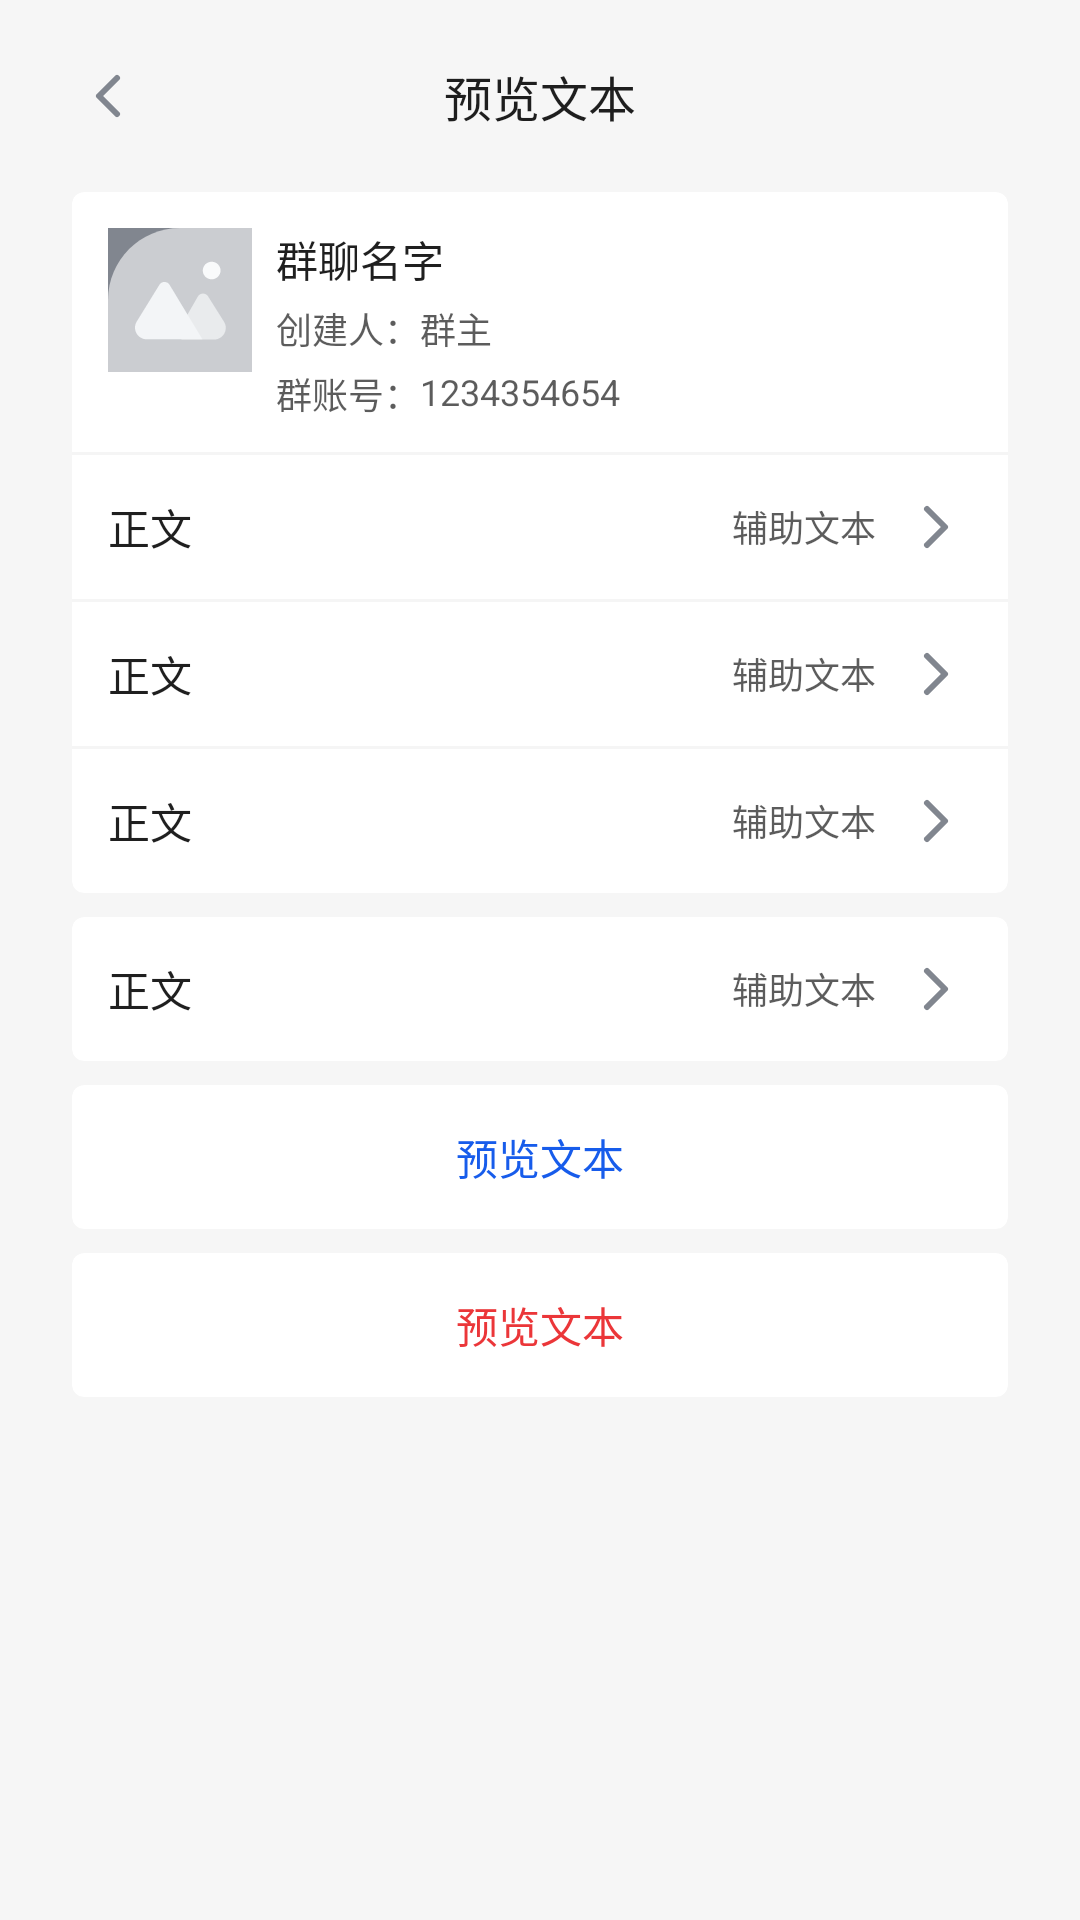

Reconstruct the res/layout file that produces this screen, plus the resources it refers to.
<!-- AndroidManifest.xml: application theme Theme.GotlinIm -->
<!-- res/layout/m_activity_group_info.xml -->
<?xml version="1.0" encoding="utf-8"?>
<androidx.constraintlayout.widget.ConstraintLayout xmlns:android="http://schemas.android.com/apk/res/android"
    xmlns:app="http://schemas.android.com/apk/res-auto"
    xmlns:tools="http://schemas.android.com/tools"
    android:layout_width="match_parent"
    android:layout_height="match_parent"
    android:background="?attr/bg_default"
    tools:context=".view.activity.GroupInfoActivity">
    <include
        android:id="@+id/toolbar_group_info"
        layout="@layout/m_my_toolbar"/>

    <androidx.cardview.widget.CardView
        android:id="@+id/cv_info_top_item"
        android:layout_width="match_parent"
        android:layout_height="wrap_content"
        app:cardElevation="0dp"
        app:cardMaxElevation="0dp"
        android:layout_marginRight="@dimen/im_common_horizontal"
        android:layout_marginLeft="@dimen/im_common_horizontal"
        android:background="?attr/bg_default"
        app:cardCornerRadius="4dp"
        app:layout_constraintTop_toBottomOf="@+id/toolbar_group_info"
        tools:layout_editor_absoluteX="24dp">

        <LinearLayout
            android:layout_width="match_parent"
            android:layout_height="match_parent"
            android:orientation="vertical">

            <androidx.constraintlayout.widget.ConstraintLayout
                android:layout_width="match_parent"
                android:layout_height="wrap_content">

                <ImageView
                    android:id="@+id/iv_picture"
                    android:layout_width="@dimen/user_pic"
                    android:layout_height="@dimen/user_pic"
                    android:layout_marginStart="@dimen/im_spacing_large"
                    android:layout_marginTop="@dimen/im_spacing_large"
                    android:background="@drawable/ic_img_default"
                    app:layout_constraintBottom_toBottomOf="parent"
                    app:layout_constraintStart_toStartOf="parent"
                    app:layout_constraintTop_toTopOf="parent"
                    app:layout_constraintVertical_bias="0.0" />

                <TextView
                    android:id="@+id/tv_name"
                    android:layout_width="wrap_content"
                    android:layout_height="wrap_content"
                    android:layout_marginStart="@dimen/im_spacing_medium"
                    android:text="群聊名字"
                    android:textColor="?attr/text_ultrastrong"
                    android:textSize="@dimen/im_text_medium"
                    app:layout_constraintStart_toEndOf="@+id/iv_picture"
                    app:layout_constraintTop_toTopOf="@+id/iv_picture" />

                <TextView
                    android:id="@+id/tv_nn"
                    android:layout_width="wrap_content"
                    android:layout_height="wrap_content"
                    android:layout_marginTop="@dimen/im_spacing_small"
                    android:text="创建人："
                    android:textColor="?attr/text_strong"
                    android:textSize="@dimen/im_text_small"
                    app:layout_constraintStart_toStartOf="@+id/tv_name"
                    app:layout_constraintTop_toBottomOf="@+id/tv_name" />

                <TextView
                    android:id="@+id/tv_s"
                    android:layout_width="wrap_content"
                    android:layout_height="wrap_content"
                    android:layout_marginTop="4dp"
                    android:text="群账号："
                    android:textColor="?attr/text_strong"
                    android:textSize="@dimen/im_text_small"
                    app:layout_constraintStart_toStartOf="@+id/tv_nn"
                    app:layout_constraintTop_toBottomOf="@+id/tv_nn" />

                <TextView
                    android:id="@+id/tv_builder"
                    android:layout_width="wrap_content"
                    android:layout_height="wrap_content"
                    android:text="群主"
                    android:textColor="?attr/text_strong"
                    android:textSize="@dimen/im_text_small"
                    app:layout_constraintBottom_toBottomOf="@+id/tv_nn"
                    app:layout_constraintEnd_toEndOf="parent"
                    app:layout_constraintHorizontal_bias="0.0"
                    app:layout_constraintStart_toEndOf="@+id/tv_nn"
                    app:layout_constraintTop_toTopOf="@+id/tv_nn"
                    app:layout_constraintVertical_bias="0.0" />

                <TextView
                    android:id="@+id/tv_group_id"
                    android:layout_width="wrap_content"
                    android:layout_height="wrap_content"
                    android:text="1234354654"
                    android:textColor="?attr/text_strong"
                    android:textSize="@dimen/im_text_small"
                    android:layout_marginBottom="@dimen/im_spacing_large"
                    app:layout_constraintBottom_toBottomOf="@+id/tv_s"
                    app:layout_constraintStart_toStartOf="@+id/tv_builder"
                    app:layout_constraintTop_toTopOf="@+id/tv_s"
                    app:layout_constraintVertical_bias="0.0" />


            </androidx.constraintlayout.widget.ConstraintLayout>

            <ImageView
                android:layout_width="match_parent"
                android:layout_height="1dp"
                android:background="?attr/border_weak" />

            <include
                android:id="@+id/tab_group_name"
                layout="@layout/m_info_item_in_back" />
            <ImageView
                android:layout_width="match_parent"
                android:layout_height="1dp"
                android:background="?attr/border_weak" />

            <include
                android:id="@+id/tab_group_numbers"
                layout="@layout/m_info_item_in_back" />
            <ImageView
                android:layout_width="match_parent"
                android:layout_height="1dp"
                android:background="?attr/border_weak" />

            <include
                android:id="@+id/tab_group_nickname"
                layout="@layout/m_info_item_in_back" />
        </LinearLayout>
    </androidx.cardview.widget.CardView>


    <androidx.cardview.widget.CardView
        android:id="@+id/cardView4"
        android:layout_width="match_parent"
        android:layout_height="wrap_content"
        app:cardElevation="0dp"
        app:cardMaxElevation="0dp"
        android:layout_marginStart="@dimen/im_common_horizontal"
        android:layout_marginTop="@dimen/im_spacing_medium"
        android:layout_marginEnd="@dimen/im_common_horizontal"
        app:cardCornerRadius="@dimen/im_spacing_small"
        app:layout_constraintEnd_toEndOf="parent"
        app:layout_constraintStart_toStartOf="parent"
        app:layout_constraintTop_toBottomOf="@+id/cv_info_top_item">

        <include
            android:id="@+id/tab_item_info_search"
            layout="@layout/m_info_item_in_back" />
    </androidx.cardview.widget.CardView>


    <LinearLayout
        android:layout_width="match_parent"
        android:layout_height="wrap_content"
        android:orientation="vertical"
        android:layout_marginTop="@dimen/im_spacing_medium"
        android:layout_marginRight="@dimen/im_common_horizontal"
        android:layout_marginLeft="@dimen/im_common_horizontal"
        app:layout_constraintEnd_toEndOf="parent"
        app:layout_constraintStart_toStartOf="parent"
        app:layout_constraintTop_toBottomOf="@+id/cardView4">

        <androidx.cardview.widget.CardView
            android:layout_width="match_parent"
            android:layout_height="match_parent"
            android:layout_gravity="center"
            android:background="?attr/bg_default"
            app:cardElevation="0dp"
            app:cardMaxElevation="0dp"
            android:layout_marginBottom="@dimen/im_spacing_medium"
            app:cardCornerRadius="@dimen/im_spacing_small"
            >
            <include
                android:id="@+id/tab_add_start_group"
                layout="@layout/m_info_item_blue" />
        </androidx.cardview.widget.CardView>

        <androidx.cardview.widget.CardView
            android:id="@+id/tab_layout_group"
            android:layout_width="match_parent"
            android:layout_height="match_parent"
            android:layout_gravity="center"
            android:background="?attr/bg_default"
            app:cardElevation="0dp"
            app:cardMaxElevation="0dp"
            android:layout_marginBottom="@dimen/im_spacing_small"
            app:cardCornerRadius="@dimen/im_spacing_small"
            >
            <include
                android:id="@+id/tab_delete_group"
                layout="@layout/m_info_item_red" />
        </androidx.cardview.widget.CardView>
    </LinearLayout>


</androidx.constraintlayout.widget.ConstraintLayout>
<!-- res/layout/m_my_toolbar.xml (included above) -->
<?xml version="1.0" encoding="utf-8"?>
<FrameLayout
    xmlns:android="http://schemas.android.com/apk/res/android"
    android:layout_width="match_parent"
    android:layout_height="@dimen/im_toolbar_height"
    android:background="?attr/bg_default"
    android:paddingHorizontal="@dimen/im_common_horizontal"
    android:clickable="true"
    android:focusable="true">

    <ImageButton
        android:id="@+id/img_chevron_left"
        android:layout_width="@dimen/im_icon_medium"
        android:layout_height="@dimen/im_icon_medium"
        android:layout_gravity="center_vertical"
        android:background="@drawable/ic_28_chevron_left" />

    <TextView
        android:id="@+id/title"
        android:layout_width="wrap_content"
        android:layout_height="@dimen/im_icon_huge"
        android:layout_gravity="center"
        android:gravity="center"
        android:textColor="?attr/text_ultrastrong"
        android:textSize="@dimen/im_text_large"
        android:text="@string/preview_text"/>

    <Button
        android:id="@+id/img_more"
        android:layout_width="@dimen/button_weigh"
        android:layout_height="@dimen/button_high"
        android:text="保存"
        android:textColor="?attr/text_strong"
        android:textSize="@dimen/im_text_small"
        android:layout_gravity="center_vertical|right"
        android:visibility="gone"/>

</FrameLayout>
<!-- res/layout/m_info_item_in_back.xml (included above) -->
<?xml version="1.0" encoding="utf-8"?>
<FrameLayout xmlns:android="http://schemas.android.com/apk/res/android"
    xmlns:app="http://schemas.android.com/apk/res-auto"
    android:layout_width="match_parent"
    android:layout_height="@dimen/im_login_button_height"
    android:clickable="true"
    android:focusable="true">

    <RelativeLayout
        android:layout_width="match_parent"
        android:layout_height="match_parent">

        <TextView
            android:id="@+id/tv_item_main_text"
            android:layout_width="wrap_content"
            android:layout_height="wrap_content"
            android:layout_centerVertical="true"
            android:layout_marginLeft="@dimen/im_spacing_large"
            android:text="正文"
            android:textColor="?attr/text_ultrastrong"
            android:textSize="@dimen/im_text_medium" />

        <ImageView
            android:id="@+id/iv_item_entry"
            android:layout_width="wrap_content"
            android:layout_height="wrap_content"
            android:layout_centerVertical="true"
            android:layout_alignParentRight="true"
            android:layout_marginRight="@dimen/im_spacing_large"
            app:srcCompat="@drawable/ic_24_chevron_right" />
        <TextView
            android:id="@+id/tv_item_auxiliary_text"
            android:layout_width="wrap_content"
            android:layout_height="wrap_content"
            android:text="辅助文本"
            android:textSize="@dimen/im_text_small"
            android:textColor="?attr/text_strong"
            android:layout_centerVertical="true"
            android:layout_marginRight="@dimen/im_spacing_medium"
            android:layout_toLeftOf="@+id/iv_item_entry"/>
    </RelativeLayout>

</FrameLayout>
<!-- res/layout/m_info_item_blue.xml (included above) -->
<?xml version="1.0" encoding="utf-8"?>
<FrameLayout xmlns:android="http://schemas.android.com/apk/res/android"
    android:layout_width="match_parent"
    android:layout_height="@dimen/im_login_button_height"
    android:clickable="true"
    android:focusable="true">

        <TextView
            android:id="@+id/tv_blue"
            android:layout_width="wrap_content"
            android:layout_height="wrap_content"
            android:layout_gravity="center"
            android:text="@string/preview_text"
            android:textColor="?attr/text_link"
            android:textSize="@dimen/im_text_medium" />
</FrameLayout>
<!-- res/layout/m_info_item_red.xml (included above) -->
<?xml version="1.0" encoding="utf-8"?>
<FrameLayout xmlns:android="http://schemas.android.com/apk/res/android"
    android:layout_width="match_parent"
    android:layout_height="@dimen/im_login_button_height"
    android:clickable="true"
    android:focusable="true"
    >
        <TextView
            android:id="@+id/tv_red"
            android:layout_width="wrap_content"
            android:layout_height="wrap_content"
            android:layout_gravity="center"
            android:text="@string/preview_text"
            android:textColor="?attr/text_error"
            android:textSize="@dimen/im_text_medium" />
</FrameLayout>
<!-- resources referenced by this layout -->
<resources>
  <dimen name="button_high">38dp</dimen>
  <dimen name="button_weigh">56dp</dimen>
  <dimen name="im_common_horizontal">24dp</dimen>
  <dimen name="im_icon_huge">36dp</dimen>
  <dimen name="im_icon_medium">24dp</dimen>
  <dimen name="im_login_button_height">48dp</dimen>
  <dimen name="im_spacing_large">12dp</dimen>
  <dimen name="im_spacing_medium">8dp</dimen>
  <dimen name="im_spacing_small">4dp</dimen>
  <dimen name="im_text_large">16sp</dimen>
  <dimen name="im_text_medium">14sp</dimen>
  <dimen name="im_text_small">12sp</dimen>
  <dimen name="im_toolbar_height">64dp</dimen>
  <dimen name="user_pic">48dp</dimen>
  <!-- drawable ic_24_chevron_right (drawable) -->
  <vector xmlns:android="http://schemas.android.com/apk/res/android"
      android:width="24dp"
      android:height="24dp"
      android:viewportWidth="24"
      android:viewportHeight="24">
    <path
        android:pathData="M9,18l6,-6l-6,-6"
        android:strokeLineJoin="round"
        android:strokeWidth="2"
        android:fillColor="#00000000"
        android:strokeColor="?attr/icon_medium"
        android:strokeLineCap="round"/>
  </vector>
  <!-- drawable ic_28_chevron_left (drawable) -->
  <vector xmlns:android="http://schemas.android.com/apk/res/android"
      android:width="28dp"
      android:height="28dp"
      android:viewportWidth="24"
      android:viewportHeight="24">
    <path
        android:pathData="M15,18l-6,-6l6,-6"
        android:strokeLineJoin="round"
        android:strokeWidth="2"
        android:fillColor="#00000000"
        android:strokeColor="?attr/icon_medium"
        android:strokeLineCap="round"/>
  </vector>
  <string name="preview_text">预览文本</string>
  <color name="Grayblue_02">#81868f</color>
  <color name="Grayblue_03">#cbcdd1</color>
  <color name="Grayblue_06">#f9fafb</color>
  <color name="Grayblue_04">#e9ebed</color>
  <color name="Grayblue_05">#f3f5f7</color>
  <color name="accent_default">@color/PrimaryBlue_03</color>
  <color name="accent_hover">@color/PrimaryBlue_02</color>
  <color name="accent_press">@color/PrimaryBlue_01</color>
  <color name="accent_disabled">@color/PrimaryBlue_06</color>
  <color name="critical_default">@color/Red_03</color>
  <color name="critical_hover">@color/Red_02</color>
  <color name="critical_press">@color/Red_01</color>
  <color name="critical_disabled">@color/Red_06</color>
  <color name="text_ultrastrong">#E0000000</color>
  <color name="text_strong">#A3000000</color>
  <color name="text_medium">#66000000</color>
  <color name="text_weak">#3D000000</color>
  <color name="text_ultraweak">#29000000</color>
  <color name="text_link">@color/PrimaryBlue_02</color>
  <color name="text_error">@color/Red_02</color>
  <color name="icon_strong">@color/Grayblue_01</color>
  <color name="icon_medium">@color/Grayblue_02</color>
  <color name="icon_weak">@color/Grayblue_03</color>
  <color name="PrimaryBlue_03">#1e6fff</color>
  <color name="Cyan_06">#aaf7fc</color>
  <color name="border_weak">#0A000000</color>
  <color name="border_medium">#14000000</color>
  <color name="border_strong">#1F000000</color>
  <color name="border_ultrastrong">#29000000</color>
  <color name="fill_weak">@color/Grayblue_06</color>
  <color name="fill_medium">@color/Grayblue_05</color>
  <color name="fill_strong">@color/Grayblue_04</color>
  <color name="fill_ultrastrong">@color/Grayblue_03</color>
  <color name="fill_white">#ffffff</color>
  <color name="tsp_fill_weak">#0A000000</color>
  <color name="tsp_fill_medium">#14000000</color>
  <color name="tsp_fill_strong">#1F000000</color>
  <color name="tsp_fill_ultrastrong">#29000000</color>
  <color name="bg_default">#F6F6F6</color>
  <color name="bg_weak">#FFFFFF</color>
  <color name="PrimaryBlue_02">#175ceb</color>
  <color name="PrimaryBlue_01">#134ae0</color>
  <color name="PrimaryBlue_06">#c2d8ff</color>
  <color name="Red_03">#ff4747</color>
  <color name="Red_02">#eb3639</color>
  <color name="Red_01">#e02424</color>
  <color name="Red_06">#ffcccc</color>
  <color name="Grayblue_01">#454d5a</color>
</resources>
